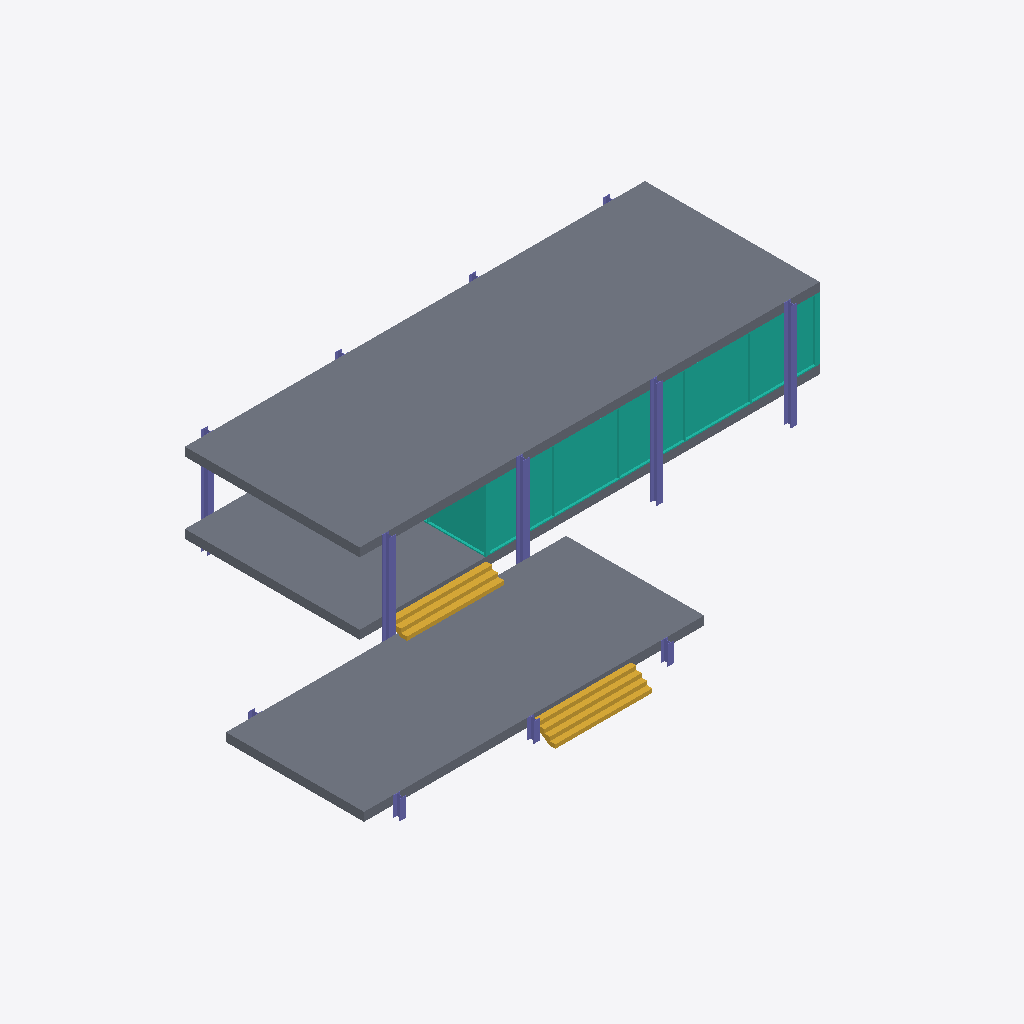
Isometric view of an IFC building model (IFC-SPF (STEP), schema IFC2X3, length unit metre), seen from the south-west, elements coloured by IFC class: 12 columns (violet), 3 slabs (grey), 3 curtain walls (teal), 2 stairs (yellow).
Extent 27.8 m × 16.1 m × 4.9 m (x, y, z). Storeys (3): ระดับพื้นดิน at 0.00 m; ระดับพื้นชั้น 1 at 1.60 m; ระดับหลังคา at 4.90 m. Elements (21): 12 IfcColumn, 4 IfcCurtainWall, 3 IfcSlab, 2 IfcStair.

HEADER;
FILE_DESCRIPTION(('ViewDefinition [CoordinationView_V2.0]'),'2;1');
FILE_NAME('0001','2023-01-27T05:51:40',(''),(''),'The EXPRESS Data Manager Version 5.02.0100.07 : 28 Aug 2013','22.0.10.28 - Exporter 22.0.10.28 - Alternate UI 22.0.10.28','');
FILE_SCHEMA(('IFC2X3'));
ENDSEC;
DATA;
#122=IFCPROJECT('2akM8jYCT1xAj5GzHGftLr',#41,'0001',$,$,'Project Name','Project Status',(#111,#119),#106);
#157=IFCSITE('2akM8jYCT1xAj5GzHGftLt',#41,'Default',$,$,#156,$,$,.ELEMENT.,$,$,$,$,$);
#132=IFCBUILDING('2akM8jYCT1xAj5GzHGftLq',#41,'',$,$,#32,$,'',.ELEMENT.,$,$,$);
#141=IFCBUILDINGSTOREY('2akM8jYCT1xAj5GzIlM8ko',#41,'ระดับพื้นดิน',$,'Level:8mm Head',#139,$,'ระดับพื้นดิน',.ELEMENT.,0.0);
#147=IFCBUILDINGSTOREY('2akM8jYCT1xAj5GzIlM8Wp',#41,'ระดับพื้นชั้น 1',$,'Level:8mm Head',#146,$,'ระดับพื้นชั้น 1',.ELEMENT.,1.6);
#153=IFCBUILDINGSTOREY('2akM8jYCT1xAj5GzIlNTsh',#41,'ระดับหลังคา',$,'Level:8mm Head',#152,$,'ระดับหลังคา',.ELEMENT.,4.90000000000011);
#849=IFCSLAB('1H1qffthDFruJvKAjKjrys',#41,'Floor:Generic 400mm:352974',$,'Floor:Generic 400mm',#832,#847,'352974',.FLOOR.);
#785=IFCSLAB('1H1qffthDFruJvKAjKjrm5',#41,'Floor:Generic 400mm:352765',$,'Floor:Generic 400mm',#769,#783,'352765',.FLOOR.);
#704=IFCSLAB('1H1qffthDFruJvKAjKjroH',#41,'Floor:Generic 400mm:352617',$,'Floor:Generic 400mm',#681,#702,'352617',.FLOOR.);
#3094=IFCCURTAINWALL('1SEJVJz5n6YOxBNGWTtkCN',#41,'Curtain Wall:Storefront:356230',$,'Curtain Wall:Storefront',#3093,$,'356230');
#3854=IFCSTAIR('1SEJVJz5n6YOxBNGWTtl$Z',#41,'Cast-In-Place Stair:Stair:357234',$,'Cast-In-Place Stair:Monolithic Stair',#3853,$,'357234',.STRAIGHT_RUN_STAIR.);
#4098=IFCSTAIR('1SEJVJz5n6YOxBNGWTtlcH',#41,'Cast-In-Place Stair:Stair:357632',$,'Cast-In-Place Stair:Monolithic Stair',#4097,$,'357632',.STRAIGHT_RUN_STAIR.);
#899=IFCCURTAINWALL('1SEJVJz5n6YOxBNGWTtk2p',#41,'Curtain Wall:Storefront:355362',$,'Curtain Wall:Storefront',#898,$,'355362');
#418=IFCCOLUMN('1H1qffthDFruJvKAjKjs24',#41,'UC-Universal Columns-Column:UC305x305x97:351612',$,'UC-Universal Columns-Column:UC305x305x97',#417,#412,'351612');
#383=IFCCOLUMN('1H1qffthDFruJvKAjKjs31',#41,'UC-Universal Columns-Column:UC305x305x97:351545',$,'UC-Universal Columns-Column:UC305x305x97',#382,#377,'351545');
#453=IFCCOLUMN('1H1qffthDFruJvKAjKjs1B',#41,'UC-Universal Columns-Column:UC305x305x97:351667',$,'UC-Universal Columns-Column:UC305x305x97',#452,#447,'351667');
#488=IFCCOLUMN('1H1qffthDFruJvKAjKjs0O',#41,'UC-Universal Columns-Column:UC305x305x97:351712',$,'UC-Universal Columns-Column:UC305x305x97',#487,#482,'351712');
#226=IFCCOLUMN('1H1qffthDFruJvKAjKjsSB',#41,'UC-Universal Columns-Column:UC305x305x97:350963',$,'UC-Universal Columns-Column:UC305x305x97',#224,#217,'350963');
#584=IFCCOLUMN('1H1qffthDFruJvKAjKjsDa',#41,'UC-Universal Columns-Column:UC305x305x97:351900',$,'UC-Universal Columns-Column:UC305x305x97',#583,#578,'351900');
#619=IFCCOLUMN('1H1qffthDFruJvKAjKjsCJ',#41,'UC-Universal Columns-Column:UC305x305x97:351979',$,'UC-Universal Columns-Column:UC305x305x97',#618,#613,'351979');
#654=IFCCOLUMN('1H1qffthDFruJvKAjKjsBA',#41,'UC-Universal Columns-Column:UC305x305x97:352050',$,'UC-Universal Columns-Column:UC305x305x97',#653,#648,'352050');
#2612=IFCCURTAINWALL('1SEJVJz5n6YOxBNGWTtkAY',#41,'Curtain Wall:Storefront:355891',$,'Curtain Wall:Storefront',#2611,$,'355891');
#541=IFCCOLUMN('1H1qffthDFruJvKAjKjsFB',#41,'UC-Universal Columns-Column:UC305x305x97:351795',$,'UC-Universal Columns-Column:UC305x305x97',#540,#535,'351795');
#278=IFCCOLUMN('1H1qffthDFruJvKAjKjsO6',#41,'UC-Universal Columns-Column:UC305x305x97:351230',$,'UC-Universal Columns-Column:UC305x305x97',#277,#272,'351230');
#348=IFCCOLUMN('1H1qffthDFruJvKAjKjs4I',#41,'UC-Universal Columns-Column:UC305x305x97:351466',$,'UC-Universal Columns-Column:UC305x305x97',#347,#342,'351466');
#313=IFCCOLUMN('1H1qffthDFruJvKAjKjs61',#41,'UC-Universal Columns-Column:UC305x305x97:351353',$,'UC-Universal Columns-Column:UC305x305x97',#312,#307,'351353');
ENDSEC;